Run: headless pygame with SDL's dummy video driver; simulated clock (each Clock.tick advances the game by its frame time, no real sleeping); random seed 0; keys injected as events and as key.get_pressed() state; mouse plan: one left click at the window centre at the start of phase 2, then a move to the lower-right quarter at the start of phase 3.
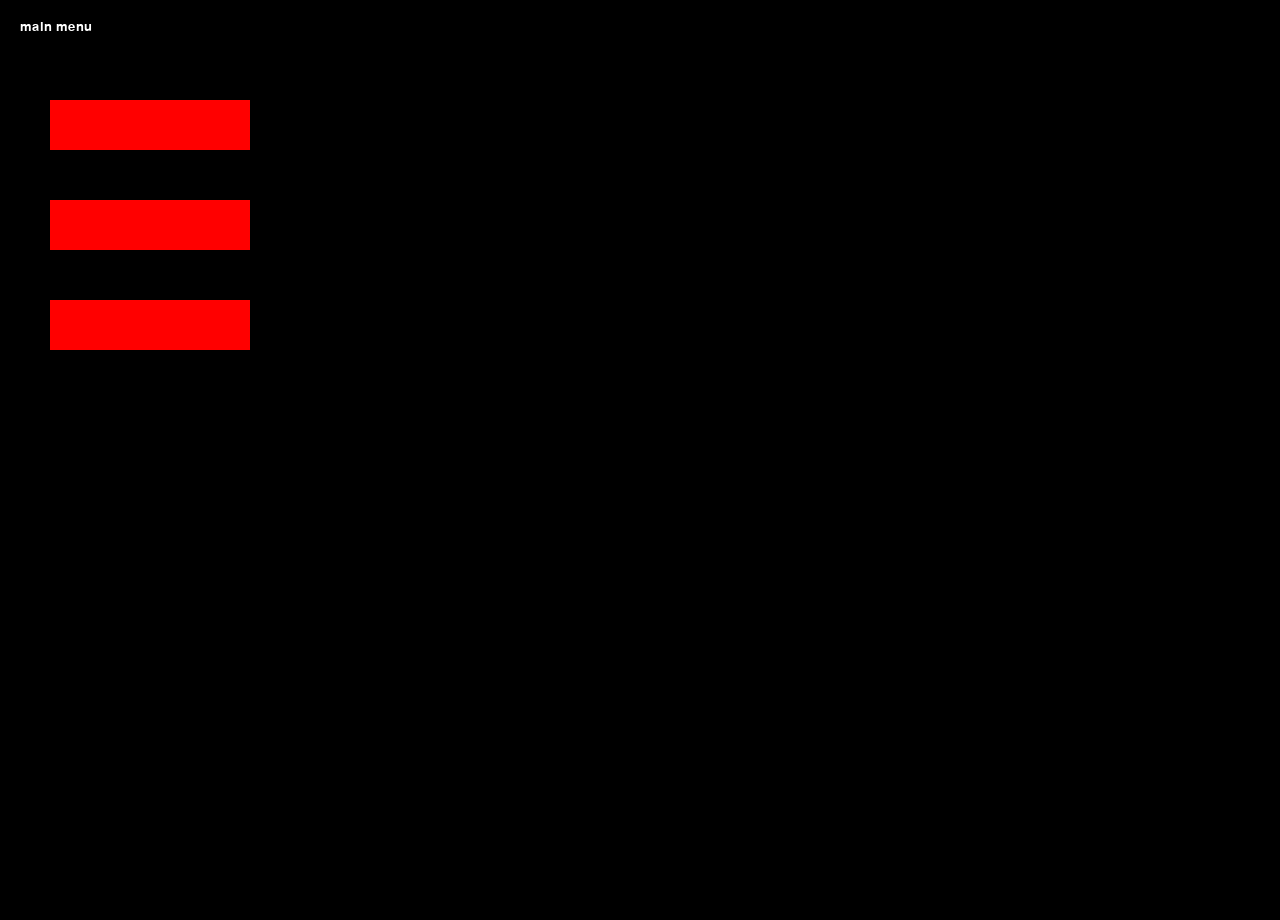
Frame 1 of 4 · flips 1–60 · no input
Frame 2 of 4 · flips 61–180 · clicked the window centre · tapped SPACE, RETURN · held RIGHT (→), D · screen unchanged from frame 1, image omitted
Frame 3 of 4 · flips 181–300 · moved the mouse to the lower-right quarter · held DOWN (↓), S · screen unchanged from frame 2, image omitted
Frame 4 of 4 · flips 301–420 · held LEFT (←), A, UP (↑), W · screen unchanged from frame 3, image omitted

The pygame program that drew these frames:

import pygame
from pygame.locals import *

# Инициализация pygame
pygame.init()
main_Clock = pygame.time.Clock()  # Добавляем таймер, своего рода FPS - количество кадров в секунду


screen = pygame.display.set_mode((1280, 920), 0, 32)  # Создаем окно с размерами 1920x1080

pygame.display.set_caption("Fral's game")  # Задаем название окна
font = pygame.font.SysFont(None, 20)  # Задаем размер шрифта


def draw_text(text, font, color, surface, x, y):  # Функция отрисовки текста
    texobj = font.render(text, 1, color)
    textrect = texobj.get_rect()
    textrect.topleft = (x, y)
    surface.blit(texobj, textrect)


def main_menu():  # Функция окна "Главное меню"
    while True:
        screen.fill((0, 0, 0))  # Заполнение экрана черным фоном
        draw_text('main menu', font, (255, 255, 255), screen, 20, 20)  # Отрисовка белого текста

        mx, my = pygame.mouse.get_pos()  # переменные для хранения позиции мыши

        play_button = pygame.Rect(50, 100, 200, 50)  # Параметры прямоугольника для кнопки
        settings_button = pygame.Rect(50, 200, 200, 50) # Параметры прямоугольника для кнопки
        exit_button = pygame.Rect(50, 300, 200, 50)
        pygame.draw.rect(screen, (255, 0, 0), play_button)  # Отрисовка кнопки
        pygame.draw.rect(screen, (255, 0, 0), settings_button)  # Отрисовка кнопки
        pygame.draw.rect(screen, (255, 0, 0), exit_button) # Отрисовка кнопки

        click = False  # Флаг нажатия левой кнопки мыши
        for event in pygame.event.get(): # Считывание всех действий мыши и клавиатуры
            if event.type == QUIT:  # Условие на закрытие программы при помощи креста
                pygame.quit()
            if event.type == KEYDOWN:  # Условие на нажатие любой кнопки
                if event.key == K_ESCAPE:  # Условие на нажатие кнопки Escape
                    pygame.quit()
            if event.type == MOUSEBUTTONDOWN:  # Условие на нажатие левой кнопки мыши
                if event.button == 1:  # Если нажата
                    click = True  # инвертируем флаг

        if play_button.collidepoint(mx, my) and click:  # Условие на положение мыши над кнопкой и ее нажатие
            game()  # Перейти в окно "Играть"
        if settings_button.collidepoint(mx, my) and click: # Условие на положение мыши над кнопкой и ее нажатие
            options()  # Перейти в окно "Настройки"
        if exit_button.collidepoint(mx, my) and click:  # Условие на положение мыши над кнопкой и ее нажатие
            pygame.quit()  # Закрыть окно

        pygame.display.update()  # Обновление экрана


def game():  # Функция окна "Играть"
    while True:  # Пока запущено
        screen.fill((0, 0, 0))  # Заполнение экрана черным фоном
        draw_text('game', font, (255, 255, 255), screen, 20, 20)  # Отрисовка белого текста

        for event in pygame.event.get():  # Считывание всех действий мыши и клавиатуры
            if event.type == KEYDOWN:  # Условие на нажатие любой кнопки
                if event.key == K_ESCAPE:  # Условие на нажатие кнопки Escape
                    main_menu()  # Возвращение в главное меню

        pygame.display.update()  # Обновление экрана


def options():  # Функция окна "Настройки"
    while True:
        screen.fill((0, 0, 0))  # Пока запущено
        draw_text('options', font, (255, 255, 255), screen, 20, 20)  # Отрисовка белого текста

        for event in pygame.event.get():  # Считывание всех действий мыши и клавиатуры
            if event.type == KEYDOWN:  # Условие на нажатие любой кнопки
                if event.key == K_ESCAPE:  # Условие на нажатие кнопки Escape
                    main_menu()  # Возвращение в главное меню

        pygame.display.update()  # Обновление экрана


main_menu()  # Вызов функции главного меню
main_Clock.tick(60)  # Количество кадров в секунду
